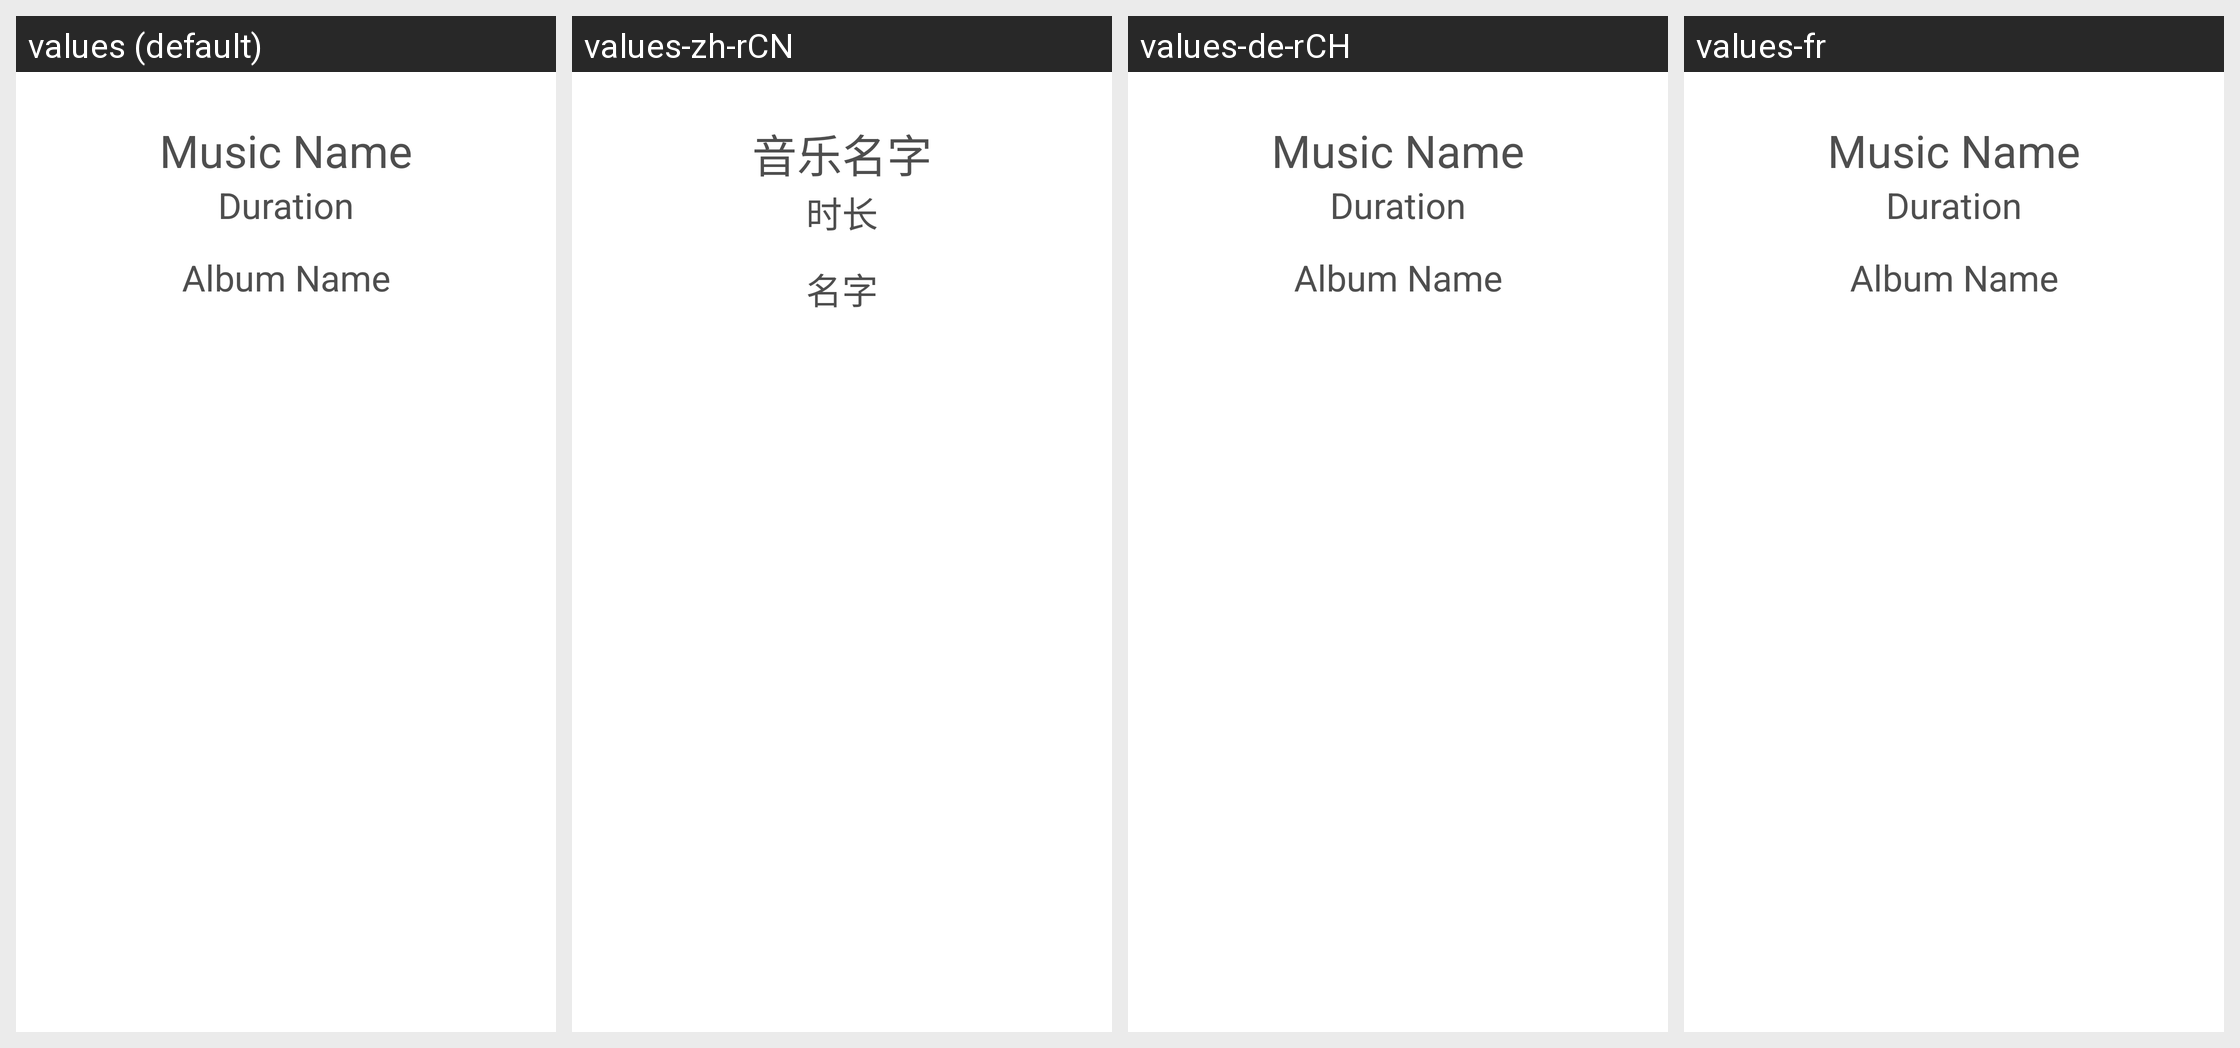

The Android screen above is rendered under several locales of the same app. Produce the string resources it draws, with the default and per-locale values.
Android screen res/layout/music_details_layout.xml rendered under 4 locales, left to right: values (default), values-zh-rCN, values-de-rCH, values-fr. Device: Nexus 5 (rendered at 1080×1920; each locale shown at half size, 540×960, under a caption strip naming it); theme Theme.PingsAndroidLabs.
Other locales in the repository, not shown: values-zh.
Strings drawn on this screen, with the default value and each locale's value (text and hints the layout hard-codes, and strings that could not be matched under every locale, appear in the picture but are not listed):

music_frgTitle
  values: Music Name
  values-zh-rCN: 音乐名字  [from values-zh]
  values-de-rCH: Music Name  [not translated; the default value is used]
  values-fr: Music Name  [not translated; the default value is used]

music_duration
  values: Duration
  values-zh-rCN: 时长  [from values-zh]
  values-de-rCH: Duration  [not translated; the default value is used]
  values-fr: Duration  [not translated; the default value is used]

music_albumName
  values: Album Name
  values-zh-rCN: 名字  [from values-zh]
  values-de-rCH: Album Name  [not translated; the default value is used]
  values-fr: Album Name  [not translated; the default value is used]
